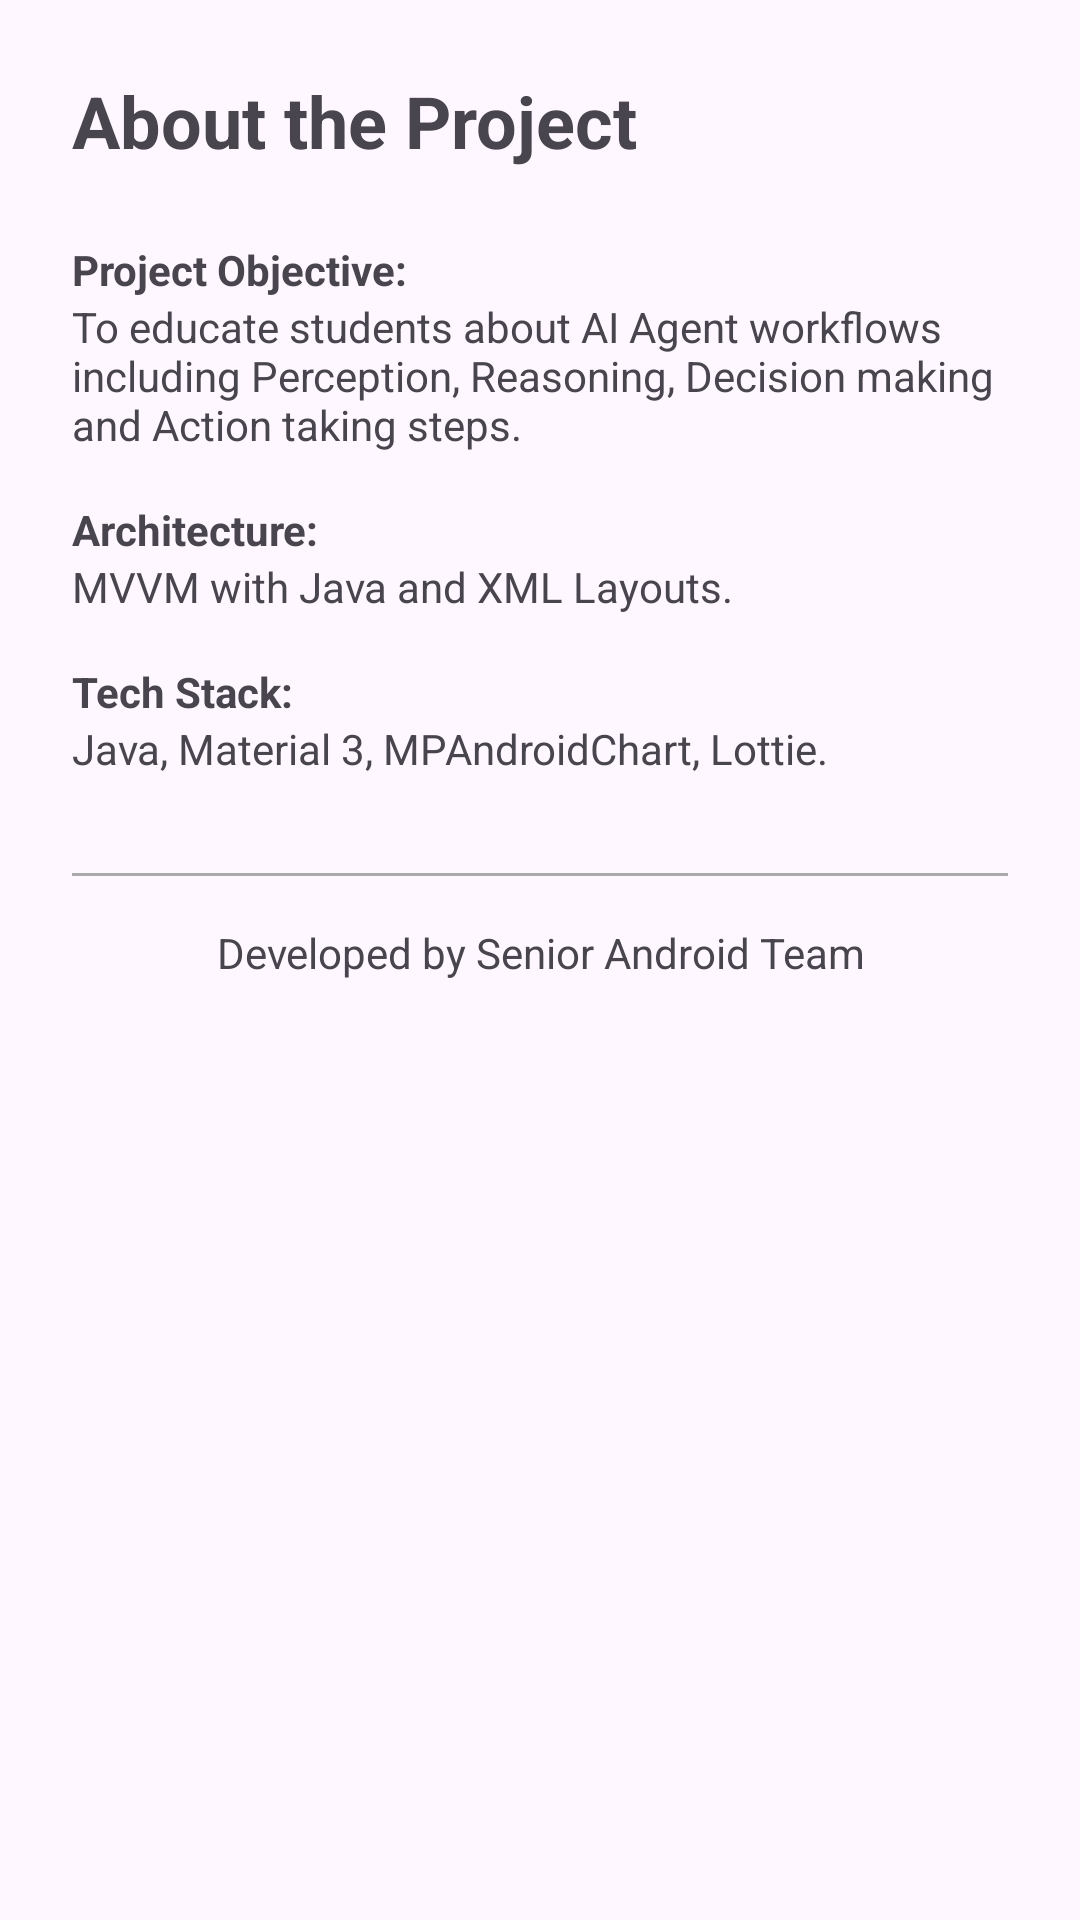

Write the Android layout XML for this screen, with the resource values it uses.
<!-- AndroidManifest.xml: application theme Theme.AgentWorkflowLab -->
<!-- res/layout/activity_about.xml -->
<?xml version="1.0" encoding="utf-8"?>
<LinearLayout xmlns:android="http://schemas.android.com/apk/res/android"
    android:layout_width="match_parent"
    android:layout_height="match_parent"
    android:orientation="vertical"
    android:padding="24dp">

    <TextView
        android:layout_width="wrap_content"
        android:layout_height="wrap_content"
        android:text="@string/about_title"
        android:textSize="24sp"
        android:textStyle="bold" />

    <TextView
        android:layout_width="wrap_content"
        android:layout_height="wrap_content"
        android:layout_marginTop="24dp"
        android:text="Project Objective:"
        android:textStyle="bold" />

    <TextView
        android:layout_width="wrap_content"
        android:layout_height="wrap_content"
        android:text="To educate students about AI Agent workflows including Perception, Reasoning, Decision making and Action taking steps." />

    <TextView
        android:layout_width="wrap_content"
        android:layout_height="wrap_content"
        android:layout_marginTop="16dp"
        android:text="Architecture:"
        android:textStyle="bold" />

    <TextView
        android:layout_width="wrap_content"
        android:layout_height="wrap_content"
        android:text="MVVM with Java and XML Layouts." />

    <TextView
        android:layout_width="wrap_content"
        android:layout_height="wrap_content"
        android:layout_marginTop="16dp"
        android:text="Tech Stack:"
        android:textStyle="bold" />

    <TextView
        android:layout_width="wrap_content"
        android:layout_height="wrap_content"
        android:text="Java, Material 3, MPAndroidChart, Lottie." />

    <View
        android:layout_width="match_parent"
        android:layout_height="1dp"
        android:layout_marginTop="32dp"
        android:background="@android:color/darker_gray" />

    <TextView
        android:layout_width="match_parent"
        android:layout_height="wrap_content"
        android:layout_marginTop="16dp"
        android:gravity="center"
        android:text="@string/dev_credits" />
</LinearLayout>
<!-- resources referenced by this layout -->
<resources>
  <string name="about_title">About the Project</string>
  <string name="dev_credits">Developed by Senior Android Team</string>
  <style name="Theme.AgentWorkflowLab" parent="Theme.Material3.DayNight.NoActionBar">
          
          <item name="colorPrimary">@color/primary</item>
          <item name="colorPrimaryVariant">@color/primary_variant</item>
          <item name="colorOnPrimary">@color/on_primary</item>
          
          <item name="colorSecondary">@color/secondary</item>
          <item name="colorSecondaryVariant">@color/secondary_variant</item>
          <item name="colorOnSecondary">@color/on_secondary</item>
          
          <item name="android:statusBarColor">@color/primary_variant</item>
          
      </style>
  <color name="primary">#6200EE</color>
  <color name="primary_variant">#3700B3</color>
  <color name="on_primary">#FFFFFF</color>
  <color name="secondary">#03DAC6</color>
  <color name="secondary_variant">#018786</color>
  <color name="on_secondary">#000000</color>
</resources>
